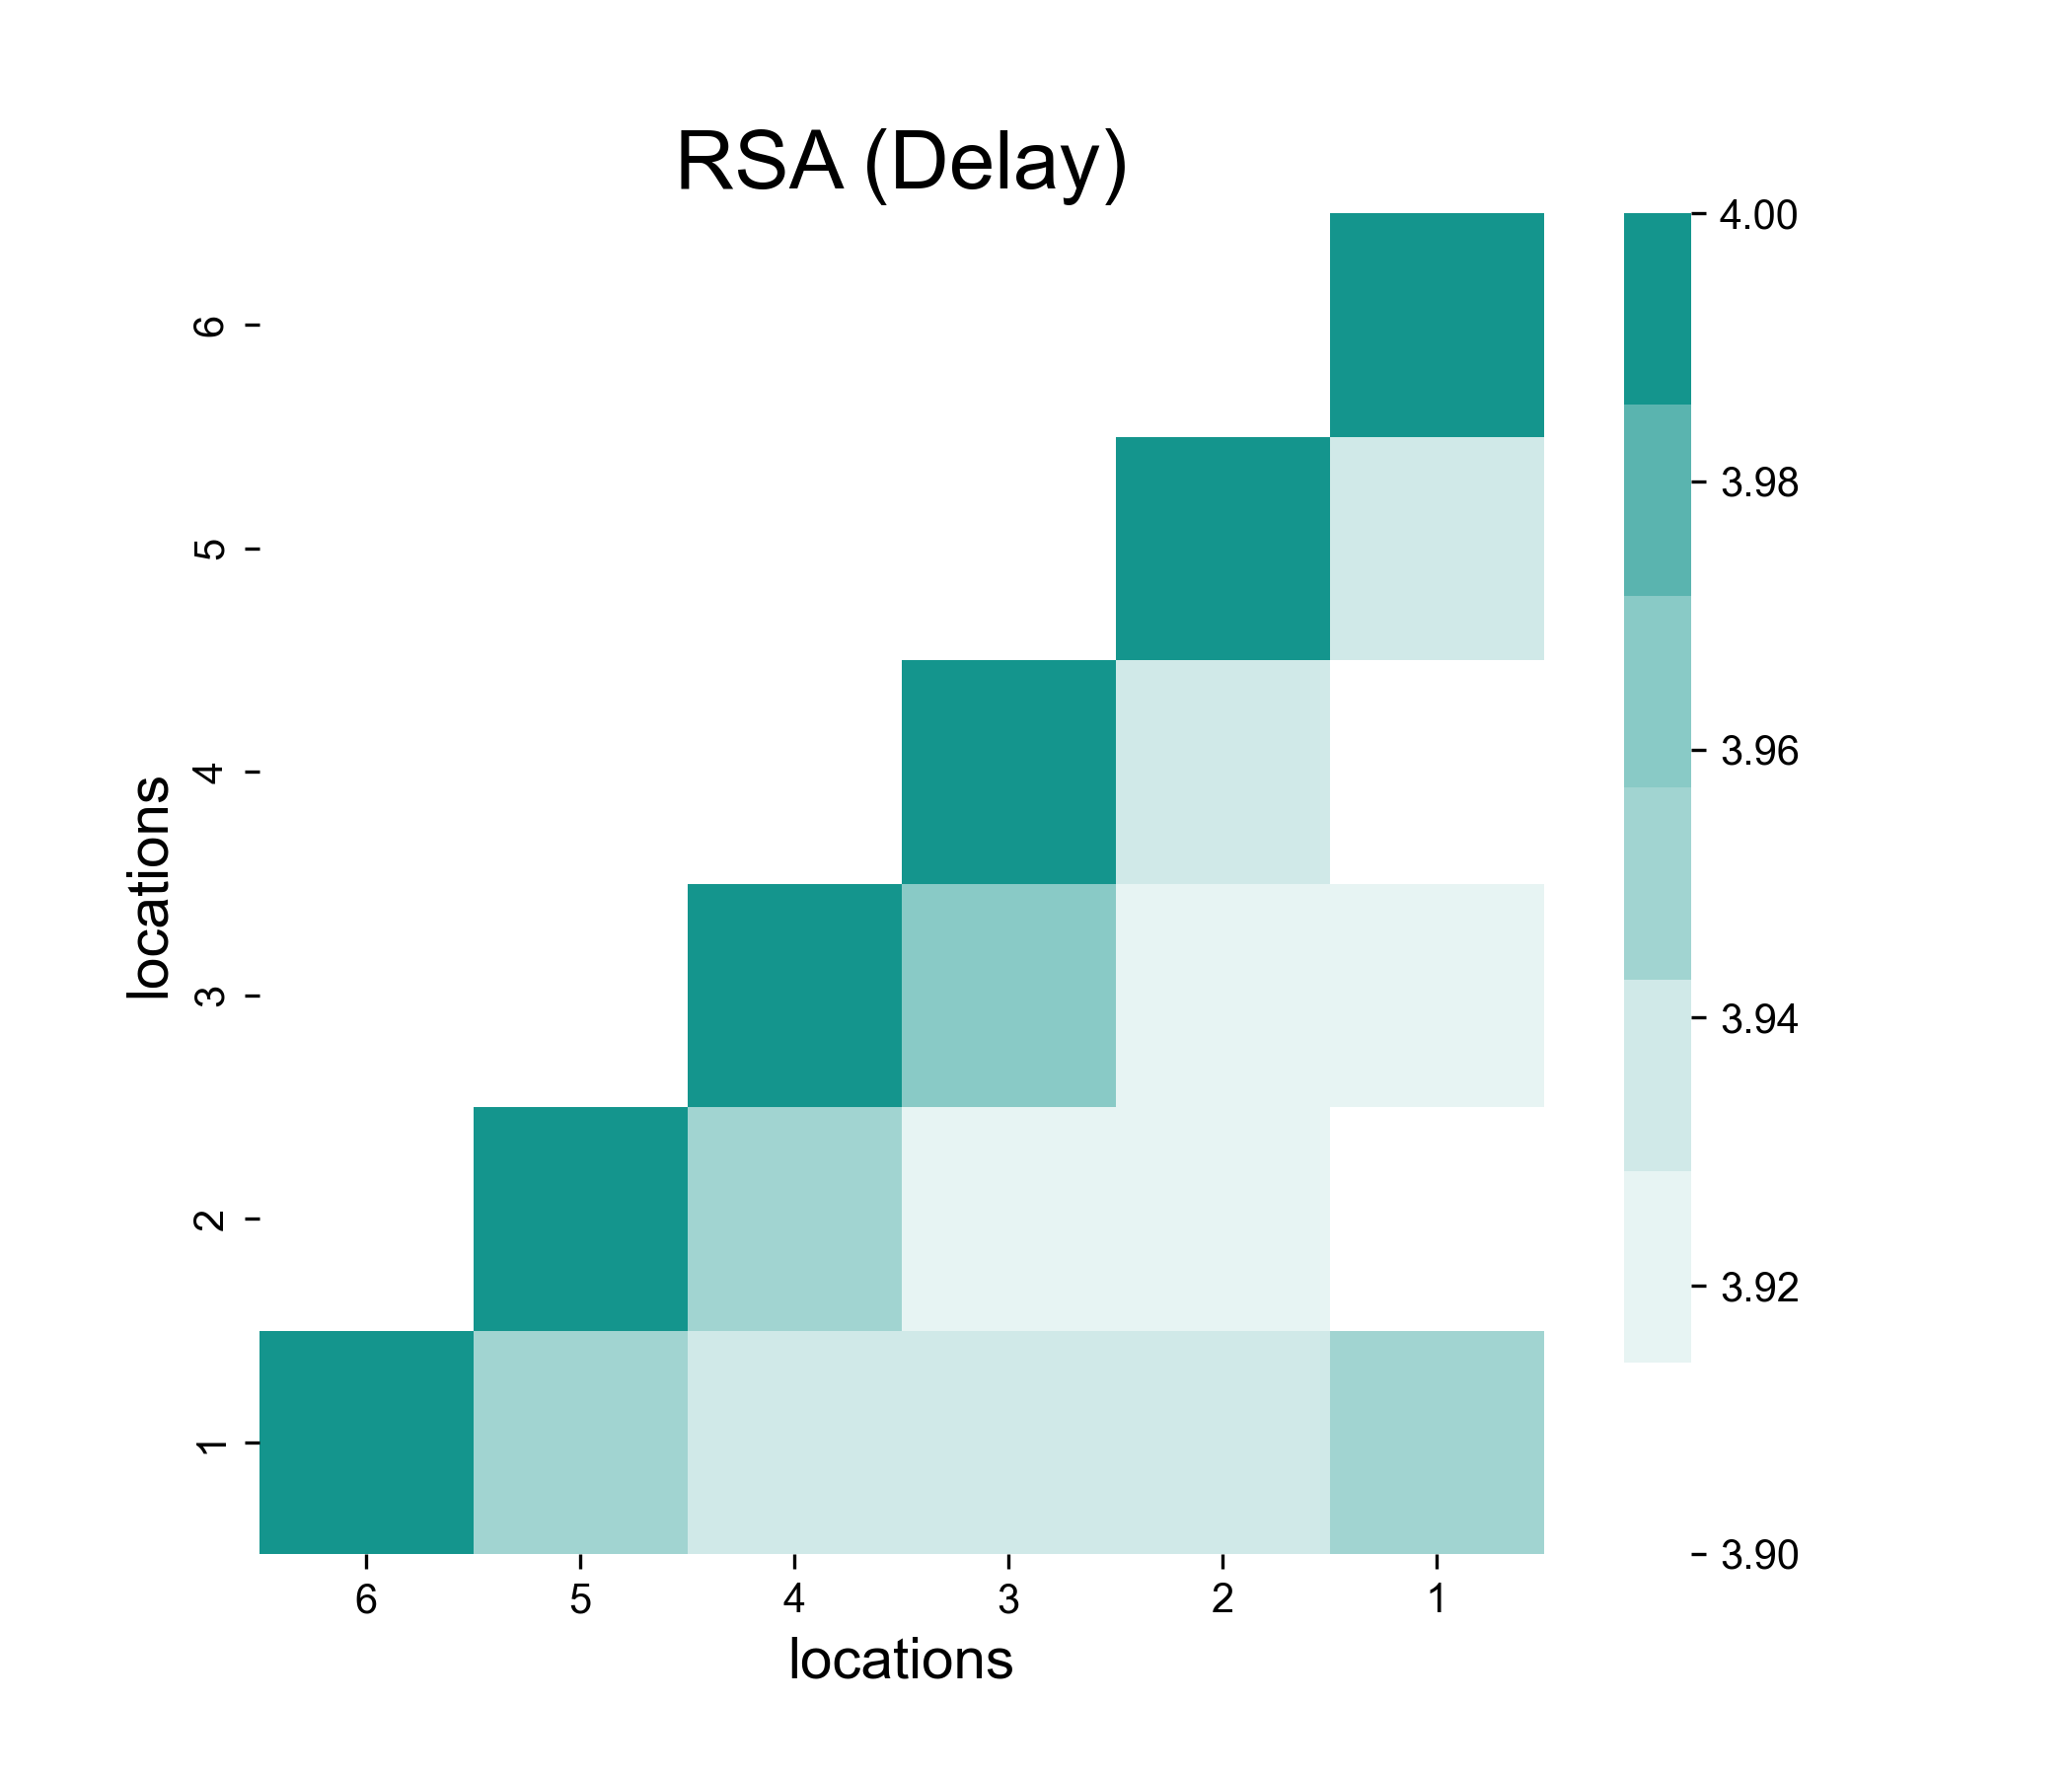

The data file committed next to this chart (first rows):
1, 2, 3, 4, 5, 6
100, 3.929, 3.908, 3.918, 3.912, 3.948
3.929, 100, 3.939, 3.928, 3.925, 3.93
3.908, 3.939, 100, 3.97, 3.922, 3.931
3.918, 3.928, 3.97, 100, 3.946, 3.943
3.912, 3.925, 3.922, 3.946, 100, 3.945
3.948, 3.93, 3.931, 3.943, 3.945, 100
